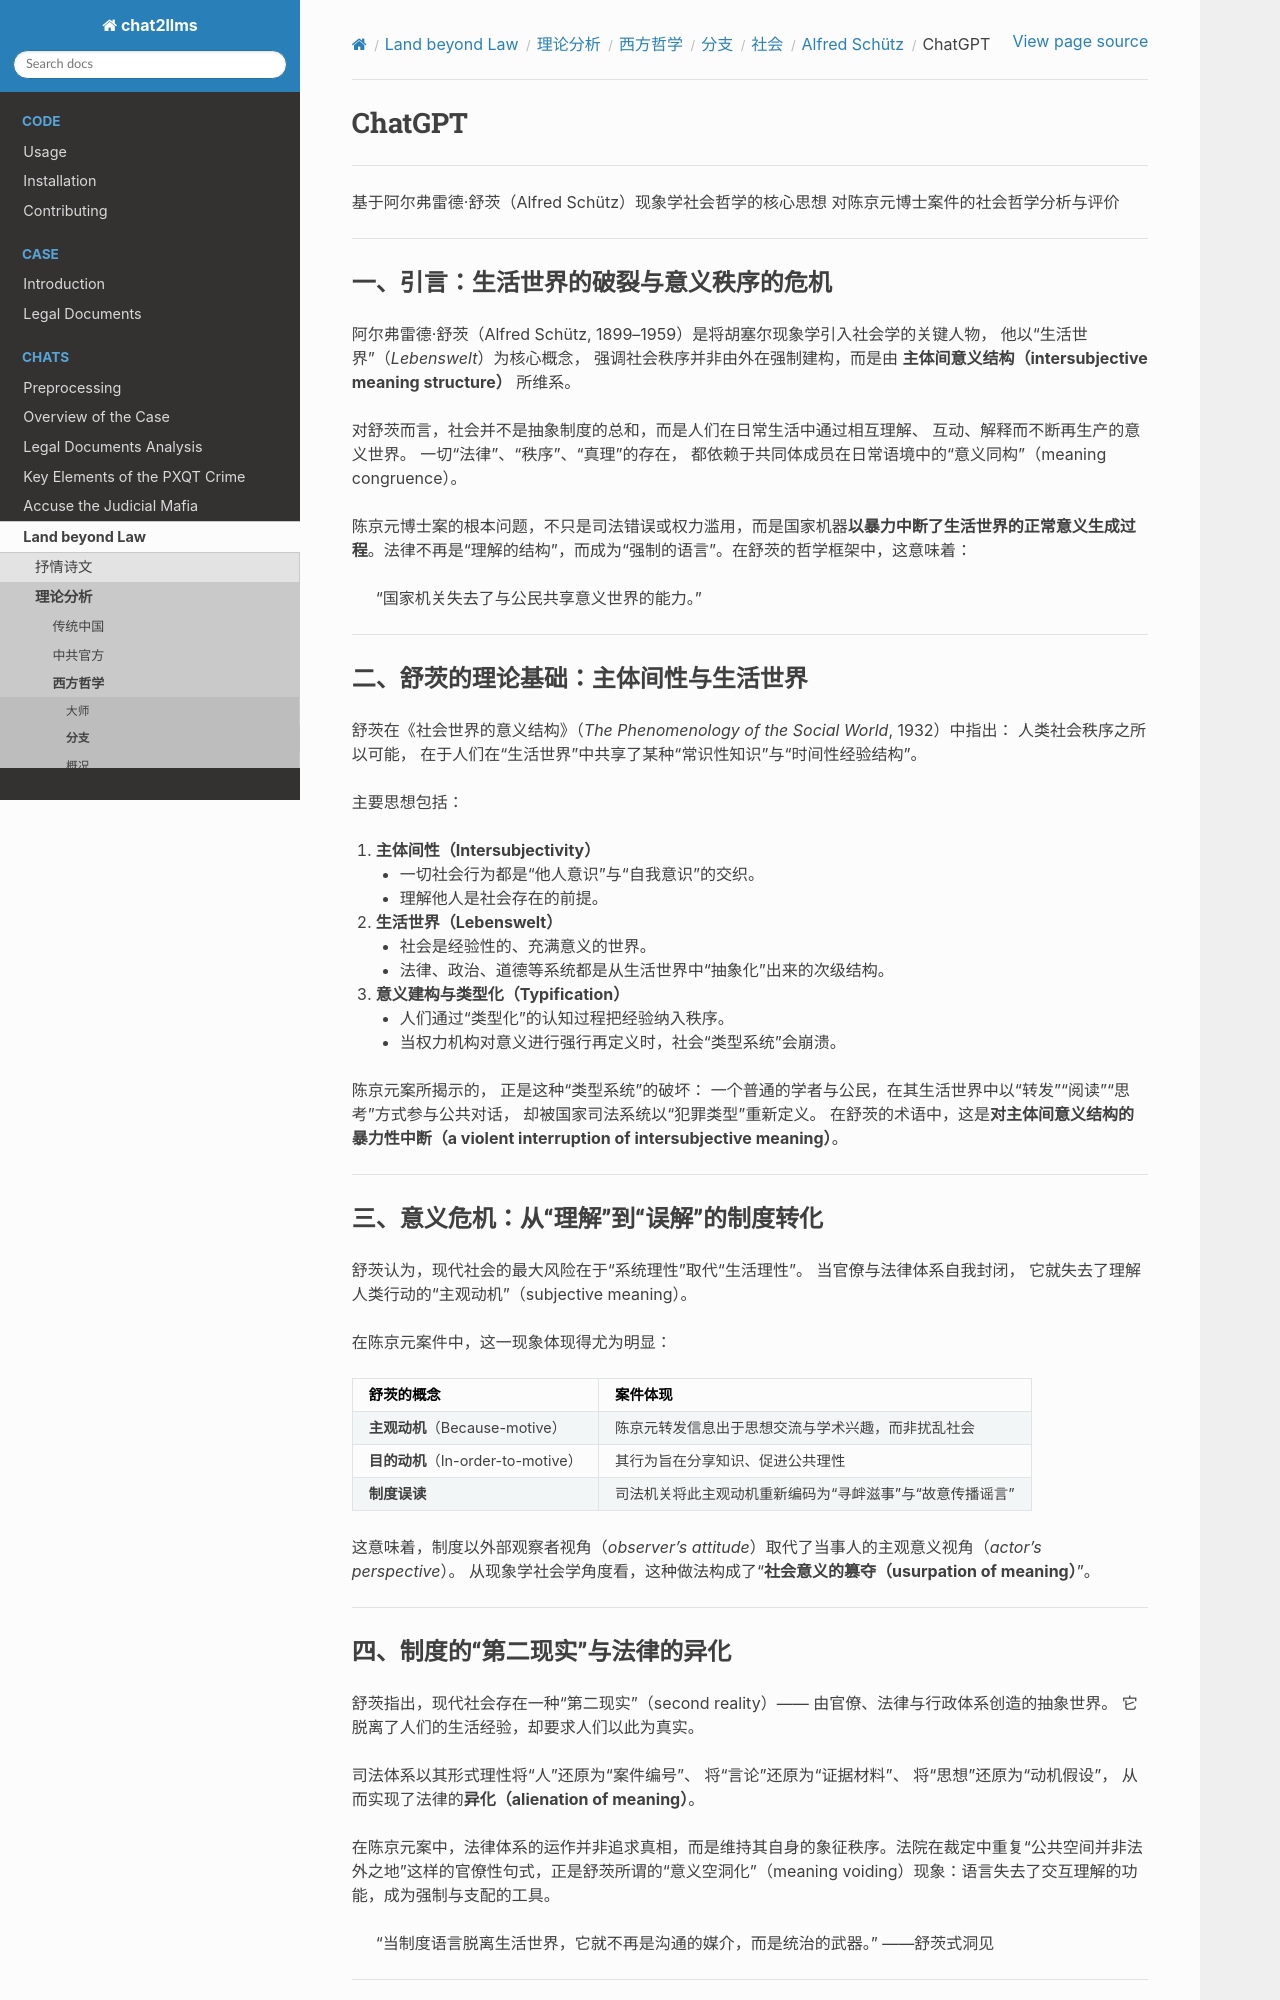

repository: goldollarch/chat2llms · page: chats/outlaw/analyse/foreign/branch/social/schutz/chatgpt.html · generator: sphinx

# ChatGPT

-------

基于阿尔弗雷德·舒茨（Alfred Schütz）现象学社会哲学的核心思想
对陈京元博士案件的社会哲学分析与评价

---

### 一、引言：生活世界的破裂与意义秩序的危机

阿尔弗雷德·舒茨（Alfred Schütz, 1899–1959）是将胡塞尔现象学引入社会学的关键人物，
他以“生活世界”（*Lebenswelt*）为核心概念，
强调社会秩序并非由外在强制建构，而是由 **主体间意义结构（intersubjective meaning structure）** 所维系。

对舒茨而言，社会并不是抽象制度的总和，而是人们在日常生活中通过相互理解、
互动、解释而不断再生产的意义世界。
一切“法律”、“秩序”、“真理”的存在，
都依赖于共同体成员在日常语境中的“意义同构”（meaning congruence）。

陈京元博士案的根本问题，不只是司法错误或权力滥用，而是国家机器**以暴力中断了生活世界的正常意义生成过程**。法律不再是“理解的结构”，而成为“强制的语言”。在舒茨的哲学框架中，这意味着：

> “国家机关失去了与公民共享意义世界的能力。”

---

### 二、舒茨的理论基础：主体间性与生活世界

舒茨在《社会世界的意义结构》（*The Phenomenology of the Social World*, 1932）中指出：
人类社会秩序之所以可能，
在于人们在“生活世界”中共享了某种“常识性知识”与“时间性经验结构”。

主要思想包括：

1. **主体间性（Intersubjectivity）**

   - 一切社会行为都是“他人意识”与“自我意识”的交织。
   - 理解他人是社会存在的前提。
2. **生活世界（Lebenswelt）**

   - 社会是经验性的、充满意义的世界。
   - 法律、政治、道德等系统都是从生活世界中“抽象化”出来的次级结构。
3. **意义建构与类型化（Typification）**

   - 人们通过“类型化”的认知过程把经验纳入秩序。
   - 当权力机构对意义进行强行再定义时，社会“类型系统”会崩溃。

陈京元案所揭示的，
正是这种“类型系统”的破坏：
一个普通的学者与公民，在其生活世界中以“转发”“阅读”“思考”方式参与公共对话，
却被国家司法系统以“犯罪类型”重新定义。
在舒茨的术语中，这是**对主体间意义结构的暴力性中断（a violent interruption of intersubjective meaning）**。

---

### 三、意义危机：从“理解”到“误解”的制度转化

舒茨认为，现代社会的最大风险在于“系统理性”取代“生活理性”。
当官僚与法律体系自我封闭，
它就失去了理解人类行动的“主观动机”（subjective meaning）。

在陈京元案件中，这一现象体现得尤为明显：

| 舒茨的概念                               | 案件体现                                                     |
| ---------------------------------------- | ------------------------------------------------------------ |
| **主观动机**（Because-motive）     | 陈京元转发信息出于思想交流与学术兴趣，而非扰乱社会           |
| **目的动机**（In-order-to-motive） | 其行为旨在分享知识、促进公共理性                             |
| **制度误读**                       | 司法机关将此主观动机重新编码为“寻衅滋事”与“故意传播谣言” |

这意味着，制度以外部观察者视角（*observer’s attitude*）取代了当事人的主观意义视角（*actor’s perspective*）。
从现象学社会学角度看，这种做法构成了“**社会意义的篡夺（usurpation of meaning）**”。

---
